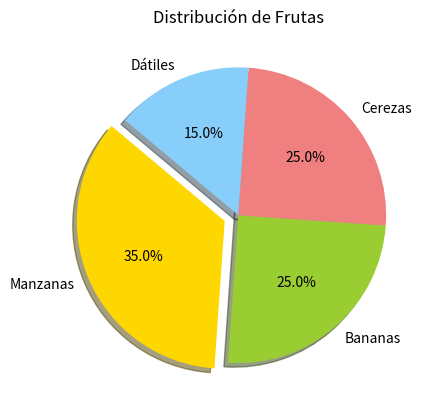
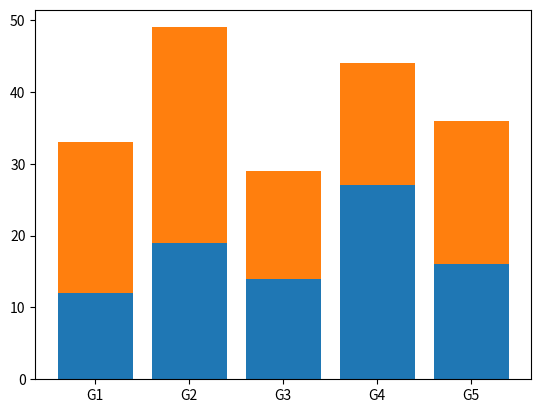

Here is the Python script that generated these plots, in order:
import matplotlib.pyplot as plt
from datetime import datetime

a = "26SEP2019:09:24:50"

print(a[0:2])

t = ("N","F")
if "M" in t:
    if "F" in t: print("M-F")
    elif "N" in t : print("M-N")
    else: print("M-M")
elif "F" in t :
    if "N" in t : print("F-N")
    else: print("F-F")
else: print("N-N")




d = {("a","f"):1,("b","f"):2}
ls = [k[0] for k,v in d.items() for i in range(v)]
print(ls)


diferencia = (datetime.strptime("2020-03-20", "%Y-%m-%d")-datetime.strptime("2015-11-02", "%Y-%m-%d")).days
print(diferencia)



labels = ['Manzanas', 'Bananas', 'Cerezas', 'Dátiles']
sizes = [35, 25, 25, 15]
colors = ['gold', 'yellowgreen', 'lightcoral', 'lightskyblue']
explode = (0.1, 0, 0, 0)  # Resalta la primera porción

# Crear el gráfico de torta
plt.pie(sizes, explode=explode, labels=labels, colors=colors, autopct='%1.1f%%', shadow=True, startangle=140)

# Añadir título
plt.title('Distribución de Frutas')

# Mostrar el gráfico
plt.show()


def a():
    c=2
    b=3
    return c,b

f  = list(a())

print(type(f))


# Datos
grupos = ['G1', 'G2', 'G3', 'G4', 'G5']
valores1 = [12, 19, 14, 27, 16]
valores2 = [21, 30, 15, 17, 20]

fig, ax = plt.subplots()

# Gráfico de barras apiladas
ax.bar(grupos, valores1)
ax.bar(grupos, valores2, bottom = valores1)

plt.show() 
 
